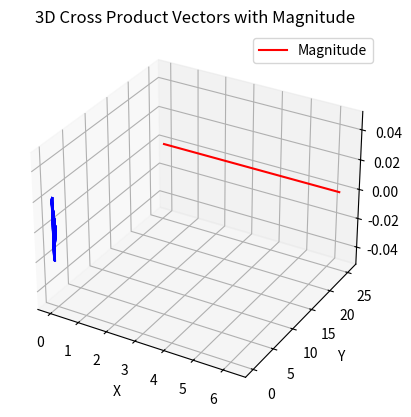

Write Python code to recreate this figure.
import numpy as np
import matplotlib.pyplot as plt
from mpl_toolkits.mplot3d import Axes3D

# Define the parameter t
t = np.linspace(0, 2 * np.pi, 100)

# Define the vectors r'(t) and r''(t)
r_prime = np.array([-np.ones_like(t), 5 * np.cos(t), -5 * np.sin(t)])
r_double_prime = np.array([np.zeros_like(t), -5 * np.sin(t), -5 * np.cos(t)])

# Calculate the cross product r'(t) x r''(t)
cross_product = np.cross(r_prime.T, r_double_prime.T)

# Calculate the magnitude of the cross product
magnitude = np.linalg.norm(cross_product, axis=1)

# Create a 3D plot
fig = plt.figure()
ax = fig.add_subplot(111, projection='3d')

# Plot the cross product vectors
ax.quiver(np.zeros_like(t), np.zeros_like(t), np.zeros_like(t),
          cross_product[:, 0], cross_product[:, 1], cross_product[:, 2],
          length=0.1, normalize=True, color='b')

# Plot the magnitude of the cross product as a function of t in 3D
ax.plot(t, magnitude, zs=0, zdir='z', label='Magnitude', color='r')
ax.legend()

ax.set_title("3D Cross Product Vectors with Magnitude")
ax.set_xlabel("X")
ax.set_ylabel("Y")
ax.set_zlabel("Z")

# Show the combined plot
plt.show()
